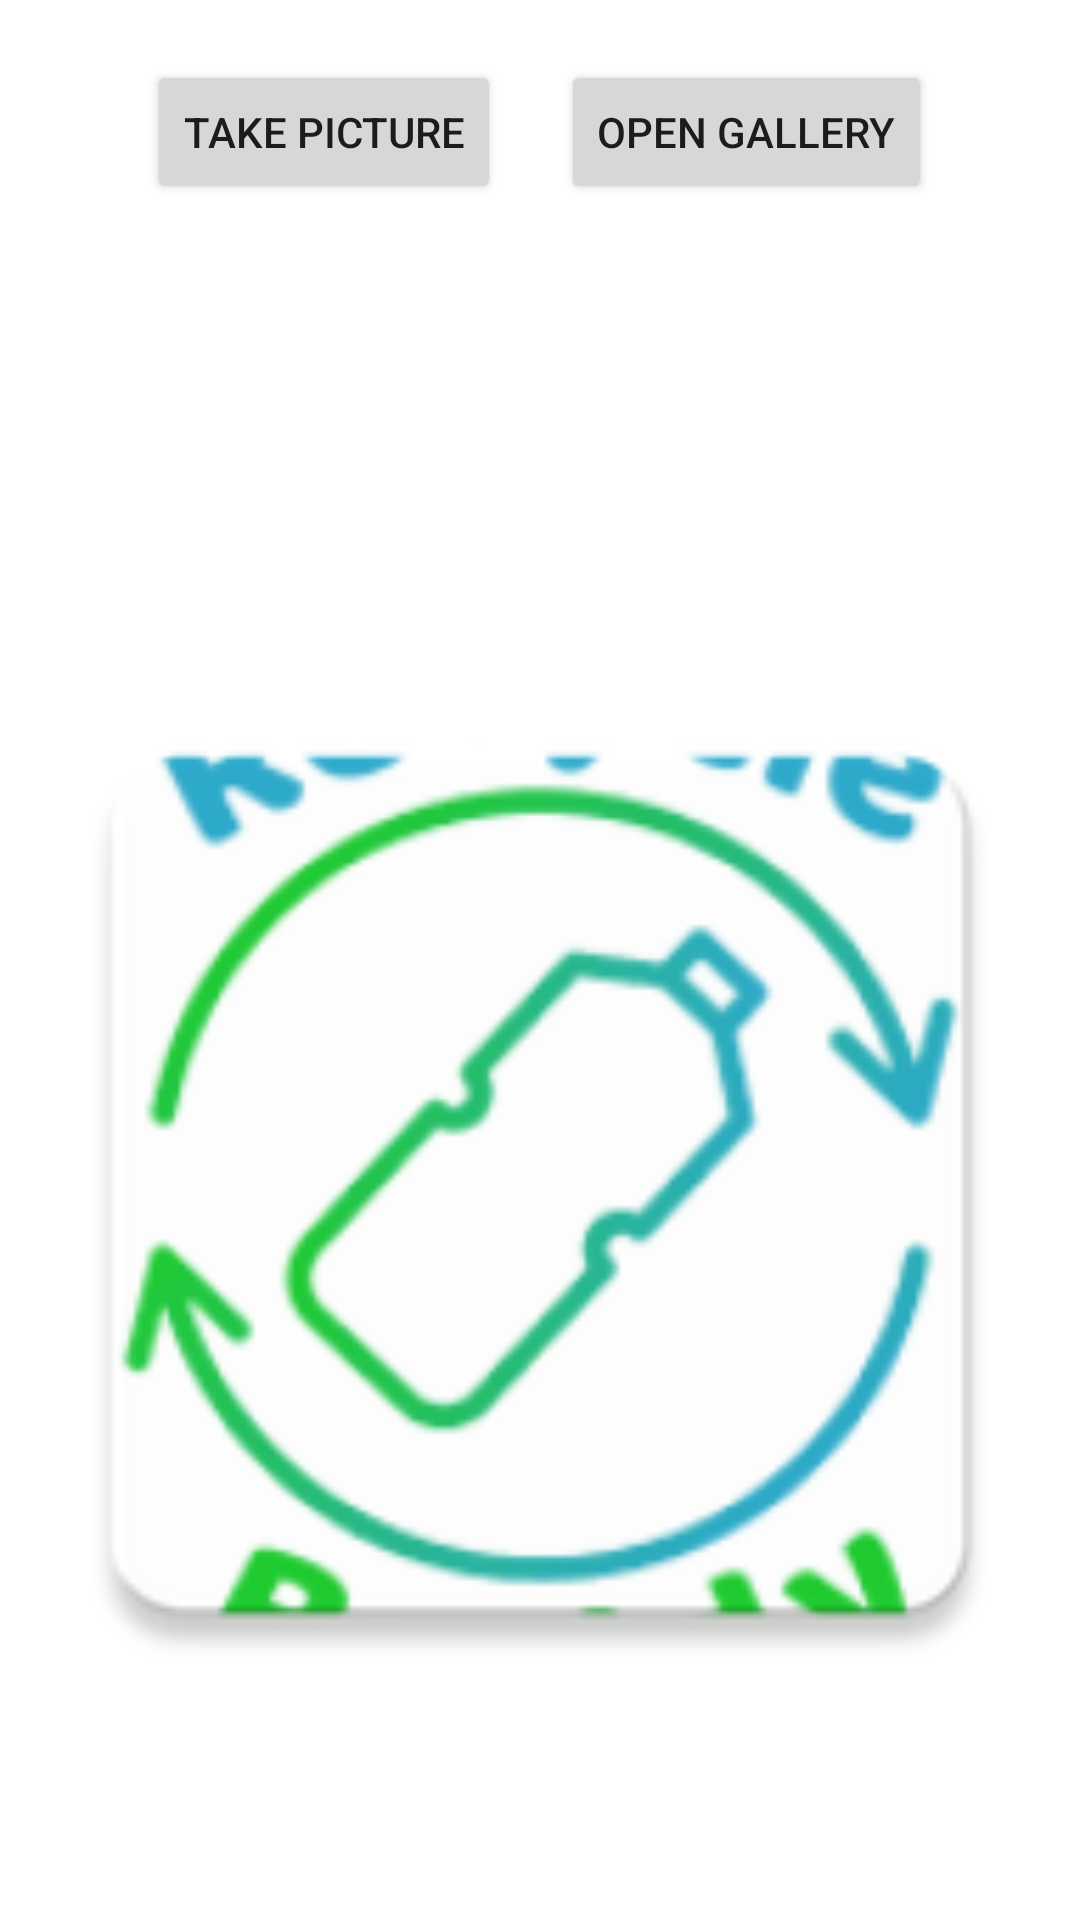

The Android layout XML behind this screen, and the referenced resources:
<!-- AndroidManifest.xml: application theme Theme.RecycleBuddy -->
<!-- res/layout/activity_main.xml -->
<?xml version="1.0" encoding="utf-8"?>
<LinearLayout
    xmlns:android="http://schemas.android.com/apk/res/android"
    xmlns:app="http://schemas.android.com/apk/res-auto"
    xmlns:tools="http://schemas.android.com/tools"
    android:layout_width="match_parent"
    android:layout_height="match_parent"
    android:orientation="vertical"
    tools:context=".MainActivity">

    <LinearLayout
        android:layout_width="match_parent"
        android:layout_marginTop="20dp"
        android:orientation="horizontal"
        android:gravity="center_horizontal"
        android:layout_height="60dp" >

    <Button
        android:id="@+id/btnTakePicture"
        android:layout_width="wrap_content"
        android:layout_height="wrap_content"
        android:layout_marginEnd="10dp"
        android:layout_gravity="center_horizontal"
        android:text="Take Picture" />

    <Button
        android:id="@+id/btnOpenGallery"
        android:layout_width="wrap_content"
        android:layout_marginStart="10dp"
        android:layout_height="wrap_content"
        android:layout_gravity="center_horizontal"
        android:text="Open Gallery" />
    </LinearLayout>

    <ImageView
        android:id="@+id/imageView"
        android:layout_width="match_parent"
        android:layout_height="600dp"
        android:layout_marginTop="15dp"
        android:src="@mipmap/ic_launcher"
        android:contentDescription="Your picture" />

</LinearLayout>
<!-- resources referenced by this layout -->
<resources>
  <!-- mipmap ic_launcher: png bitmap (mipmap-xxxhdpi, 20782 bytes) -->
  <style name="Theme.RecycleBuddy" parent="Theme.MaterialComponents.DayNight.DarkActionBar">
          
          <item name="colorPrimary">@color/purple_500</item>
          <item name="colorPrimaryVariant">@color/purple_700</item>
          <item name="colorOnPrimary">@color/white</item>
          
          <item name="colorSecondary">@color/teal_200</item>
          <item name="colorSecondaryVariant">@color/teal_700</item>
          <item name="colorOnSecondary">@color/black</item>
          
          <item name="android:statusBarColor" tools:targetApi="l">?attr/colorPrimaryVariant</item>
          
      </style>
  <color name="purple_500">#FF6200EE</color>
  <color name="purple_700">#FF3700B3</color>
  <color name="white">#FFFFFFFF</color>
  <color name="teal_200">#FF03DAC5</color>
  <color name="teal_700">#FF018786</color>
  <color name="black">#FF000000</color>
</resources>
